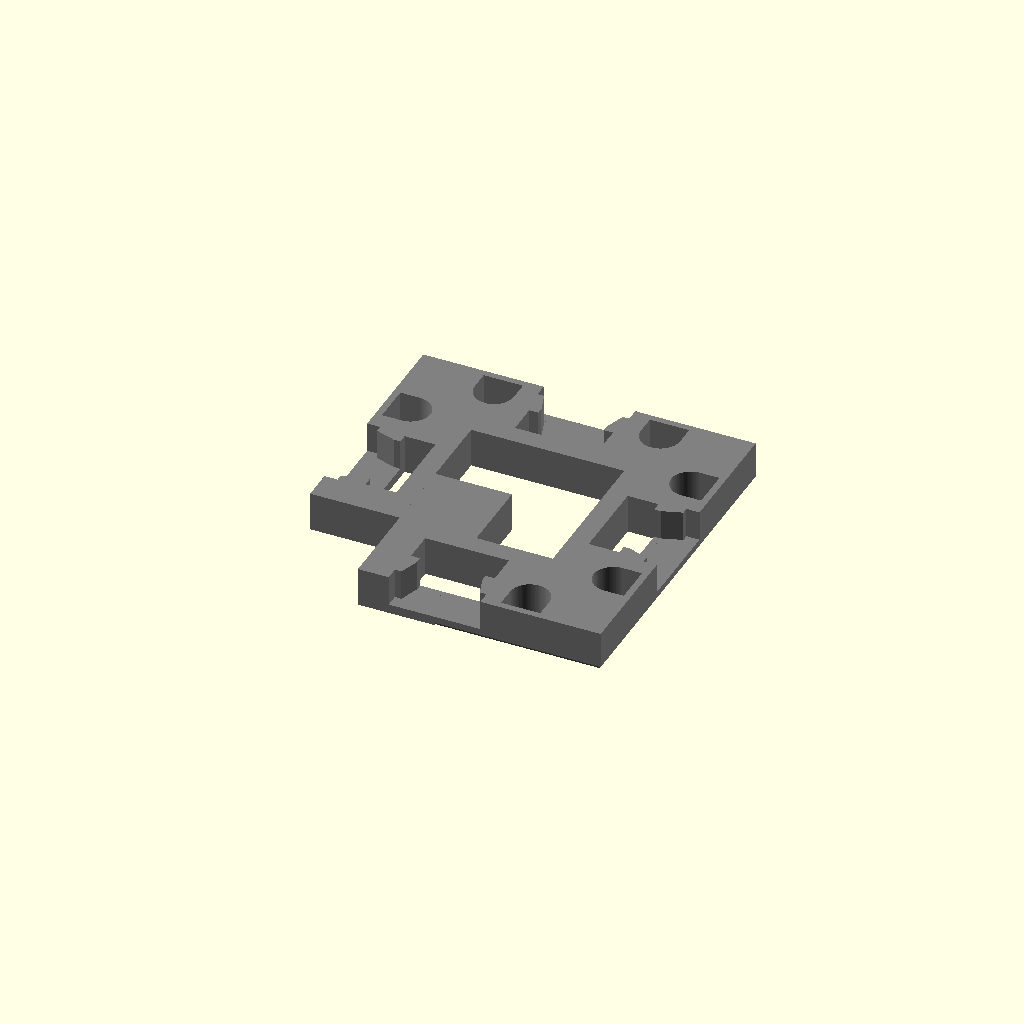
Cell 1 — every parameter at its default value.
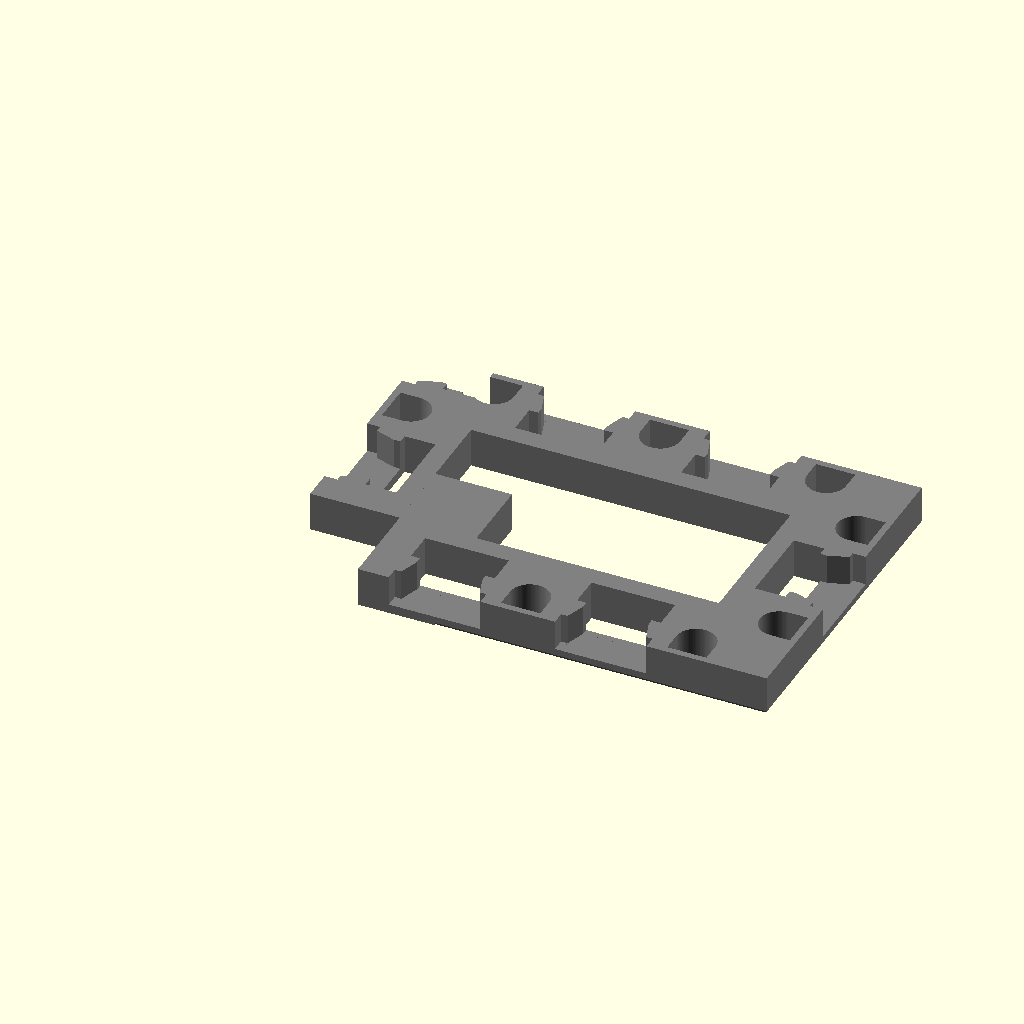
Cell 2 — x set to 3, the other parameters unchanged.
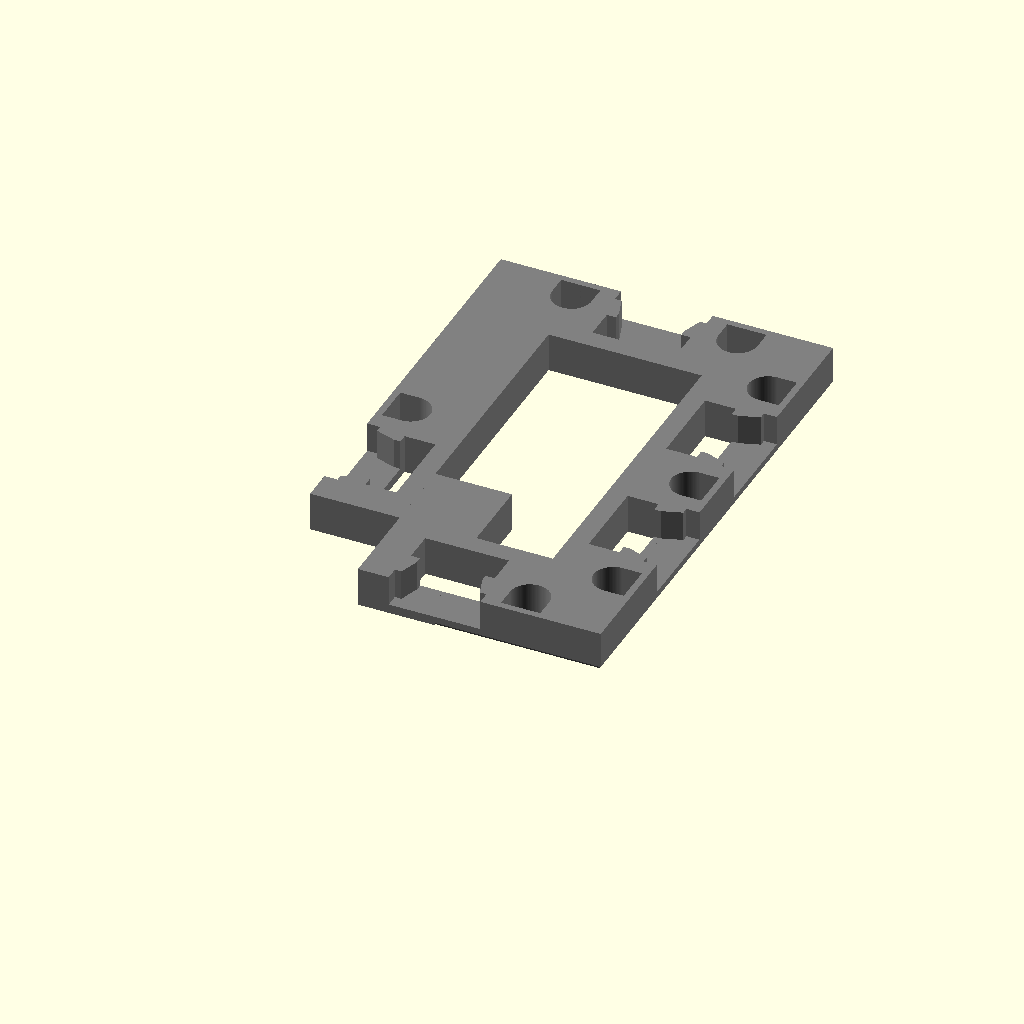
Cell 3: y = 3 (everything else at default).
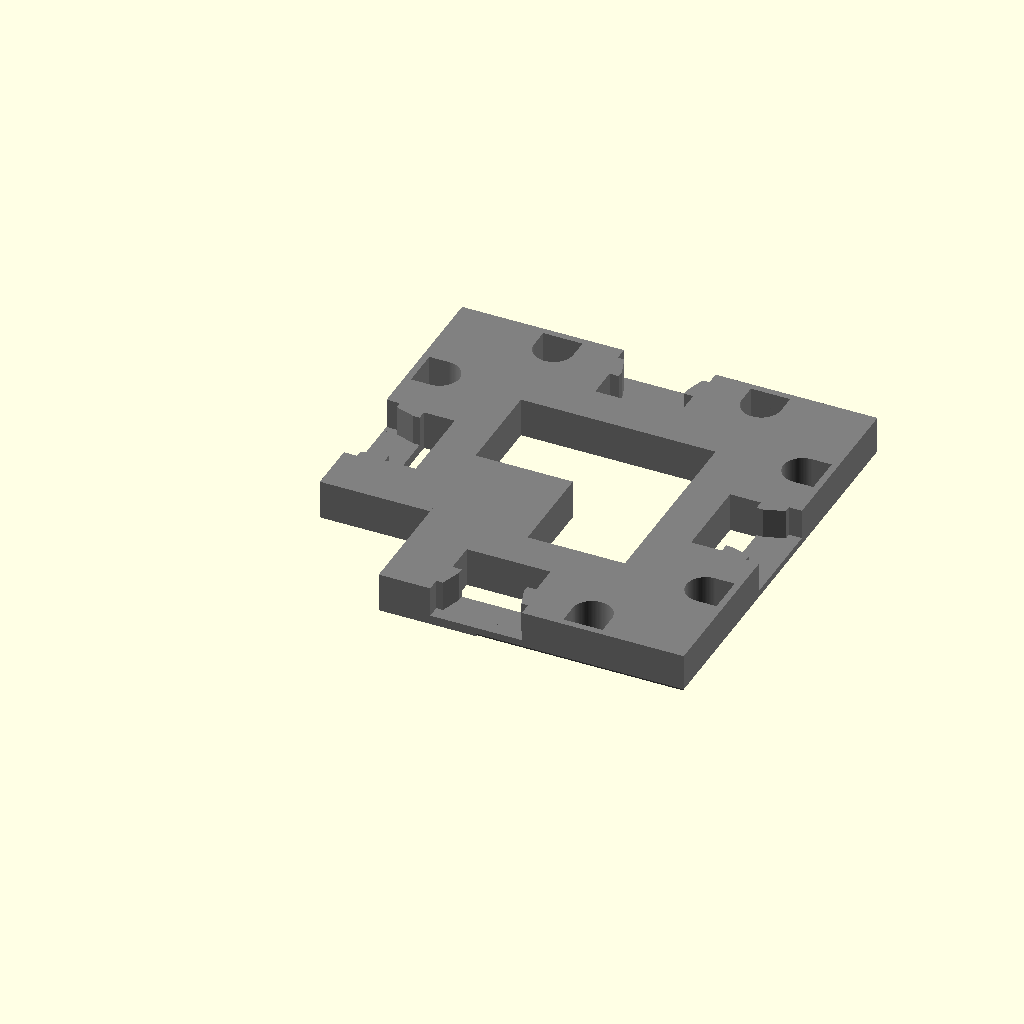
Cell 4: the same model with SQUARE_BASIS = "wyloch".
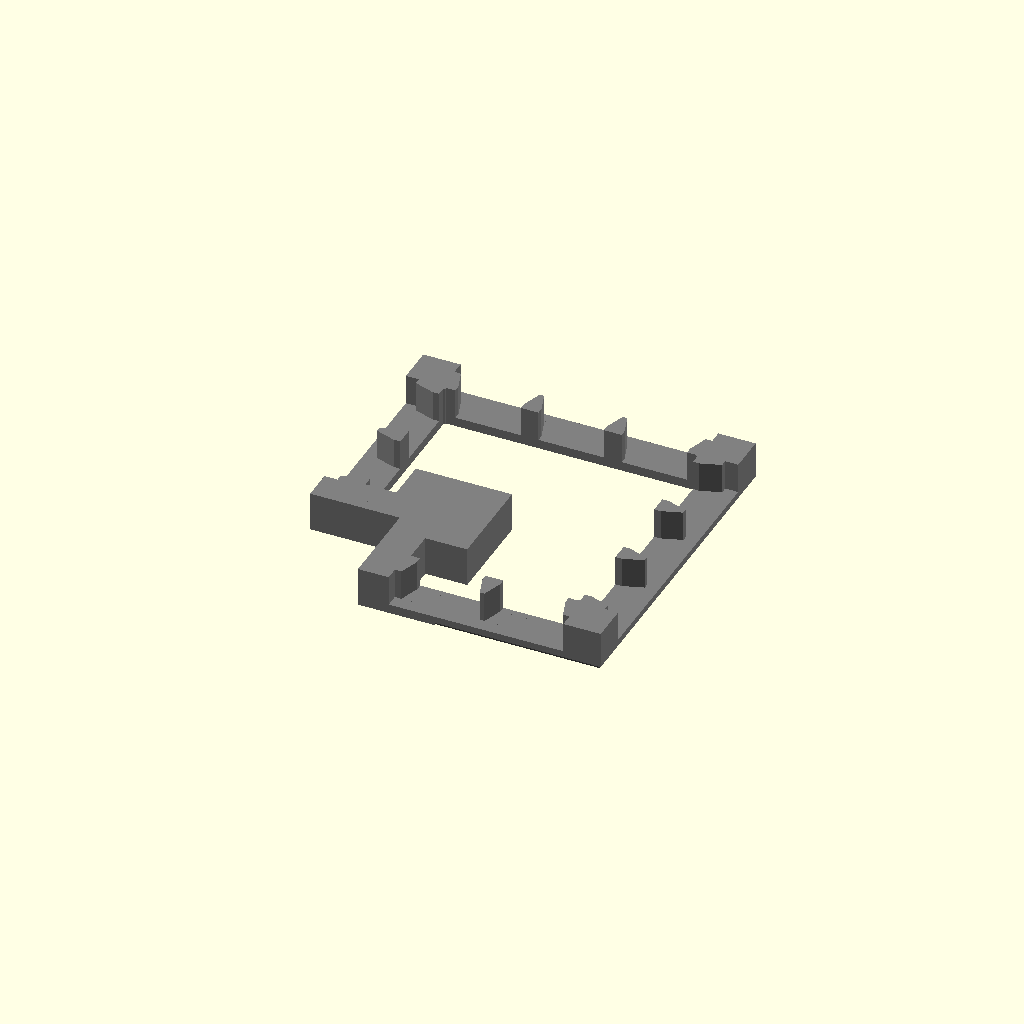
Cell 5: LOCK = "triplex" (everything else at default).
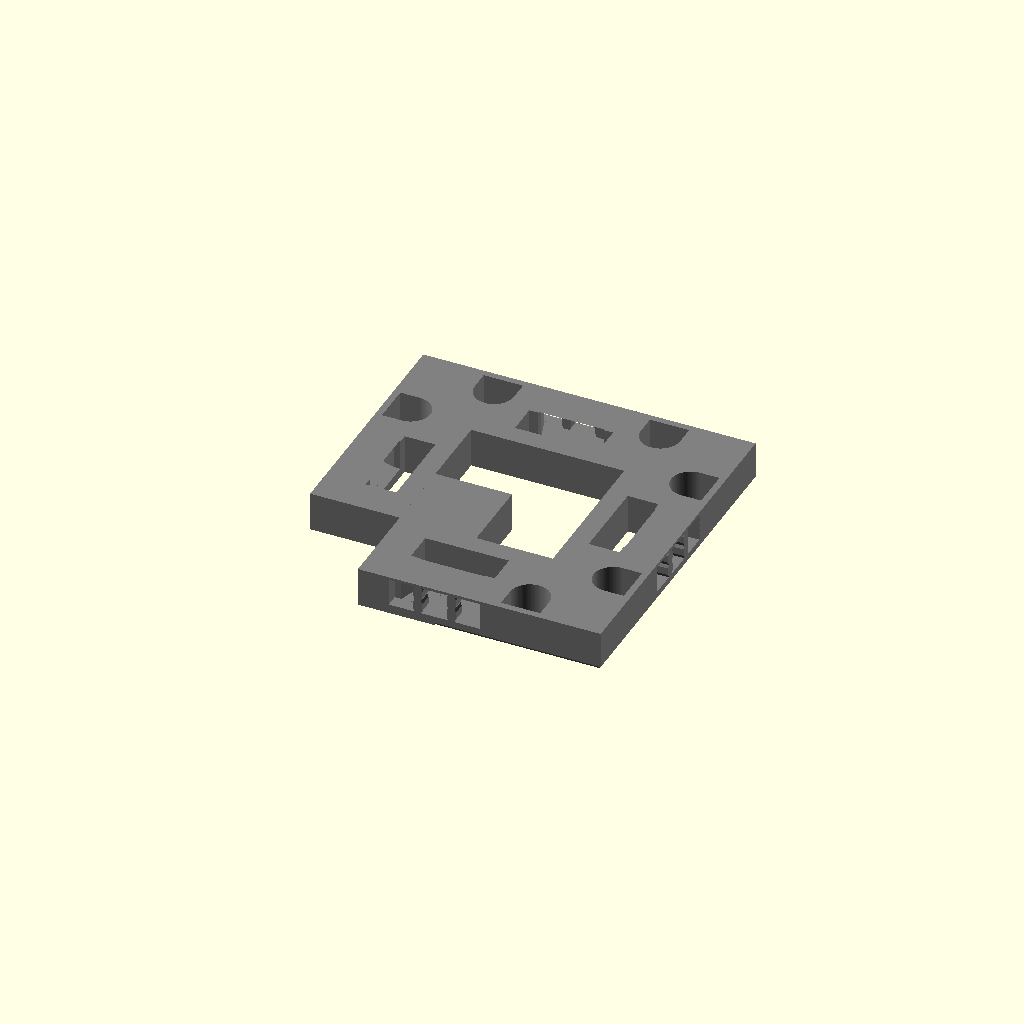
Cell 6 — TOPLESS set to "false", the other parameters unchanged.
One fixed orthographic camera (rotation 55°, 0°, 25°; colour scheme Cornfield) for every cell.
The OpenSCAD source (bases-square-internal_corner.scad):
/* [Base Tile Size] */
// How many squares on the X axis
x = 2; //[2,3,4,5,6,7,8]
// How many squares on the Y axis
y = 2; //[2,3,4,5,6,7,8]
// How tall is the tile in mm on the Z axis
HEIGHT = 6; // 6 is default

/* [Square Basis] */
// What is the size in mm of a square?
SQUARE_BASIS = "inch"; // [25mm:25mm - Dwarven Forge/Hirstarts, inch:inch (25.4) - OpenLOCK/Dragonlock/Dungeonworks, wyloch:1 1/4 inch (31.75) - Wyloch, drc:1 1/2 inch (38.1) - Dragon's Rest]

/* [Lock] */
// Dragonlock - connector between squares, pips on either side for stacking
// InfinityLock - connector between squares and in the middle of squares
// OpenLOCK - connector between squares
// OpenLOCK Triplex - connector between squares and in the middle of squares
// OpenLOCK Topless - openlock, but without a top
// Select the type of clip lock
LOCK = "openlock";// [openlock,triplex,infinitylock,dragonlock,none]
// If OpenLock remove top of openlock bays
TOPLESS = "true"; // [true, false]
// If OpenLock, do we want supports?
SUPPORTS = "true"; // [true, false]

 /* [Magnets] */
// Use magnets or not.
MAGNETS = "flex_magnetic"; // [magnetic,flex_magnetic,none]
// Size of hole for magnet.  6 works well for 5mm buckyball style magnets.
MAGNET_HOLE = 6;

/* [Electronics] */
// Should this have enough space for electronics.
ELECTRONICS = "false";

/* [Priority] */
// Do you want lock or magnets to win when the two conflict
PRIORITY = "lock"; // [lock,magnets]

/* [Notch Options] */
// Removes a square from the tile of notch_x by notch_y
NOTCH = "false"; // [true,false]
NOTCH_X = 2; // [1,2,3]
NOTCH_Y = 2; // [1,2,3]

/* [Center Options] */
// Keep center clear, fill it in, or do a grid every 2x
CENTER = "none"; // [grid, cube, false]


include <impl_square.scad>

/*
 * Top Level Function
 */
module base_square(x,y,square_basis) {
    tmp_edge_width = MAGNET_HOLE >= 5.55 ? MAGNET_HOLE + 1 : 6.55;
    electronics = (x <= 2 || y <= 2) && ELECTRONICS == "true";
    edge_width = ((PRIORITY == "lock" && (x == 1 || y == 1)) || LOCK == "triplex" || LOCK == "openlock" && MAGNETS == "none" || LOCK == "openlock_topless" && MAGNETS == "none") || electronics ? tmp_edge_width : square_basis/2 ;

    difference() {
        union(){
            plain_square(x,y,square_basis,edge_width);
            cube([square_basis, square_basis, HEIGHT]);
            connector_positive_square_notch(x,y,square_basis,edge_width) ;
        }
        translate([-1,-1,-1]) cube([0.5*square_basis+2, 0.5*square_basis+2, HEIGHT+2]);
        connector_negative_square_notch(x,y,south=false,west=false,square_basis,edge_width);
        connector_negative_strip(x, square_basis, edge_width, left=false, right=true);
        mirror([1,0,0]) rotate([0,0,90]) connector_negative_strip(x, square_basis, edge_width, left=false, right=true);
    }
}

function keyLookup (data, key) = search(key, data, num_returns_per_match=1)[0];


basis = [
    ["25mm", 25],
    ["inch", 25.4],
    ["wyloch", 31.75],
    ["drc", 38.1]
];
square_basis_number = basis[keyLookup(basis, [SQUARE_BASIS])][1];
wall_width = 10.2*square_basis_number/25;

// Compatability
valid_dragonlock_basis = (SQUARE_BASIS == "inch");
valid_infinitylock_basis = (SQUARE_BASIS == "inch");

if (LOCK == "dragonlock" && !valid_dragonlock_basis) {
    echo("ERROR: dragonlock is only compatible with inch basis");
} else if (LOCK == "infinitylock" && !valid_infinitylock_basis) {
    echo("ERROR: infinitylock is only compatible with inch basis");
} else {
    color("Grey") base_square(x,y,square_basis_number);
}

//plain_base(x,y,square_basis_number,shape,7);
Customizer parameters (derived from the source; name, type, default, range or options):
x: number, default 2, options 2, 3, 4, 5, 6, 7, 8
y: number, default 2, options 2, 3, 4, 5, 6, 7, 8
HEIGHT: number, default 6
SQUARE_BASIS: string, default "inch", options "25mm", "inch", "wyloch", "drc"
LOCK: string, default "openlock", options "openlock", "triplex", "infinitylock", "dragonlock", "none"
TOPLESS: string, default "true", options "true", "false"
SUPPORTS: string, default "true", options "true", "false"
MAGNETS: string, default "flex_magnetic", options "magnetic", "flex_magnetic", "none"
MAGNET_HOLE: number, default 6
ELECTRONICS: string, default "false"
PRIORITY: string, default "lock", options "lock", "magnets"
NOTCH: string, default "false", options "true", "false"
NOTCH_X: number, default 2, options 1, 2, 3
NOTCH_Y: number, default 2, options 1, 2, 3
CENTER: string, default "none", options "grid", "cube", "false"
